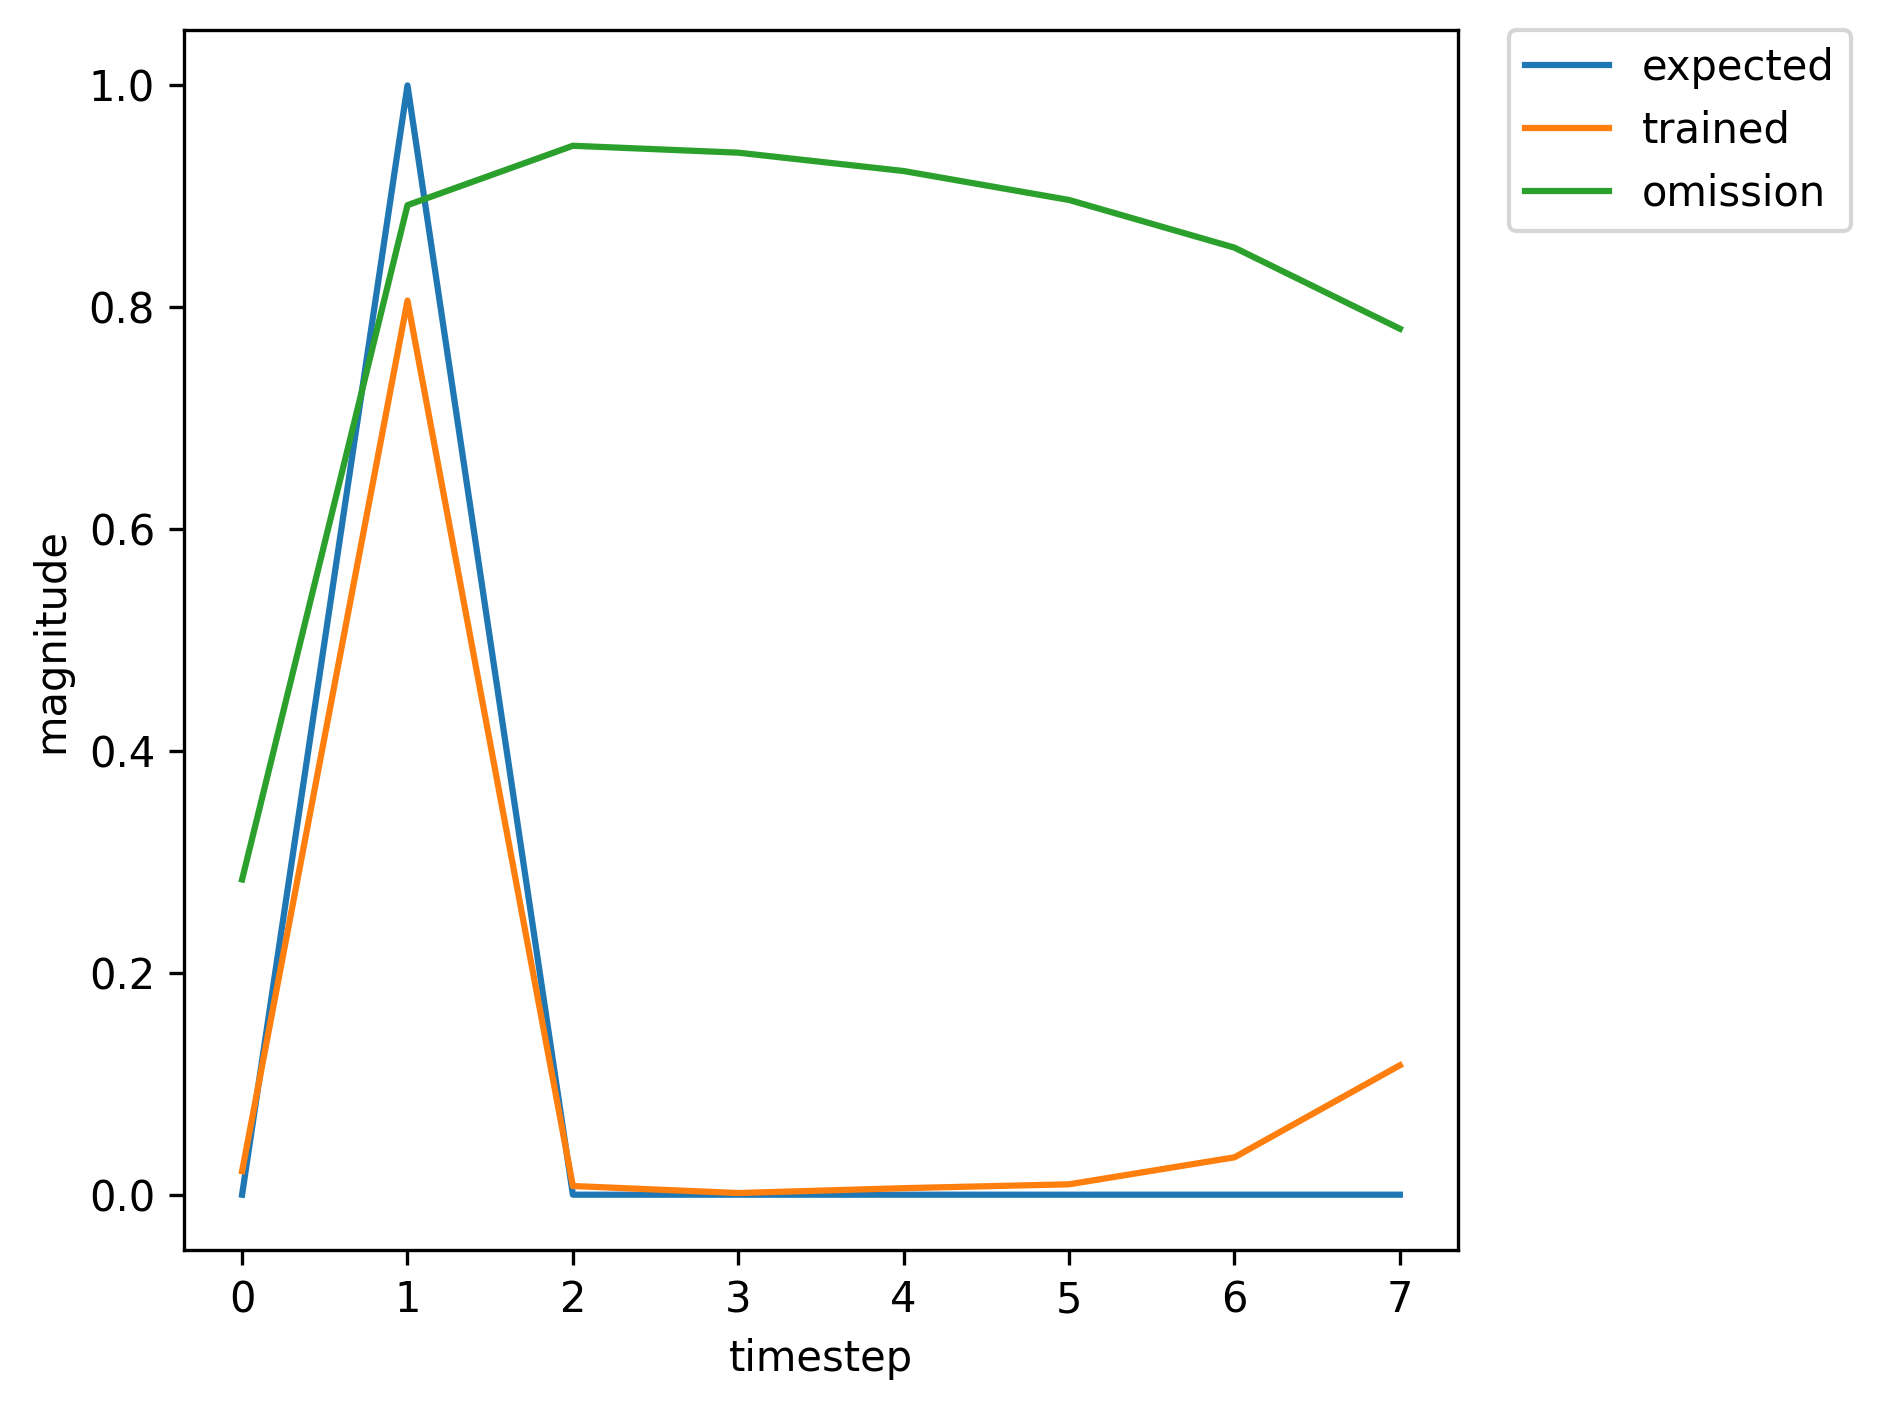

The table this chart was drawn from, first rows:
, input, expected_output, network_output
0, 1.0, 0, 0.0002908
1, 2.0, 1, 0.01587
2, 0.0, 0, 0.0002627
3, 0.0, 0, 0.000382
4, 0.0, 0, 0.00152
5, 0.0, 0, 0.005531
6, 0.0, 0, 0.01975
7, 0.0, 0, 0.06344
8, 1.0, 0, 0.1584
9, 2.0, 1, 0.8721
10, 0.0, 0, 0.009878
11, 0.0, 0, 0.002099
12, 0.0, 0, 0.006229
13, 0.0, 0, 0.008079
14, 1.0, 0, 0.02629
15, 2.0, 1, 0.8242
16, 0.0, 0, 0.00865
17, 0.0, 0, 0.001746
18, 0.0, 0, 0.006795
19, 0.0, 0, 0.01041
20, 0.0, 0, 0.03785
21, 1.0, 0, 0.1321
22, 2.0, 1, 0.8834
23, 0.0, 0, 0.01175
24, 0.0, 0, 0.00284
25, 0.0, 0, 0.009074
26, 0.0, 0, 0.01165
27, 0.0, 0, 0.04093
28, 1.0, 0, 0.1407
29, 2.0, 1, 0.8849
30, 0.0, 0, 0.01182
31, 0.0, 0, 0.002873
32, 0.0, 0, 0.00903
33, 0.0, 0, 0.01152
34, 1.0, 0, 0.0403
35, 2.0, 1, 0.853
36, 0.0, 0, 0.01034
37, 0.0, 0, 0.002313
38, 0.0, 0, 0.008921
39, 0.0, 0, 0.01285
40, 1.0, 0, 0.04787
41, 2.0, 1, 0.8635
42, 0.0, 0, 0.01116
43, 0.0, 0, 0.002626
44, 0.0, 0, 0.01007
45, 0.0, 0, 0.0142
46, 0.0, 0, 0.0535
47, 1.0, 0, 0.1879
48, 2.0, 1, 0.8947
49, 0.0, 0, 0.01264
50, 0.0, 0, 0.003269
51, 0.0, 0, 0.009454
52, 0.0, 0, 0.01163
53, 1.0, 0, 0.04032
54, 2.0, 1, 0.8528
55, 0.0, 0, 0.01033
56, 0.0, 0, 0.002309
57, 0.0, 0, 0.008902
58, 0.0, 0, 0.01282
59, 0.0, 0, 0.04777
... 301 more rows
